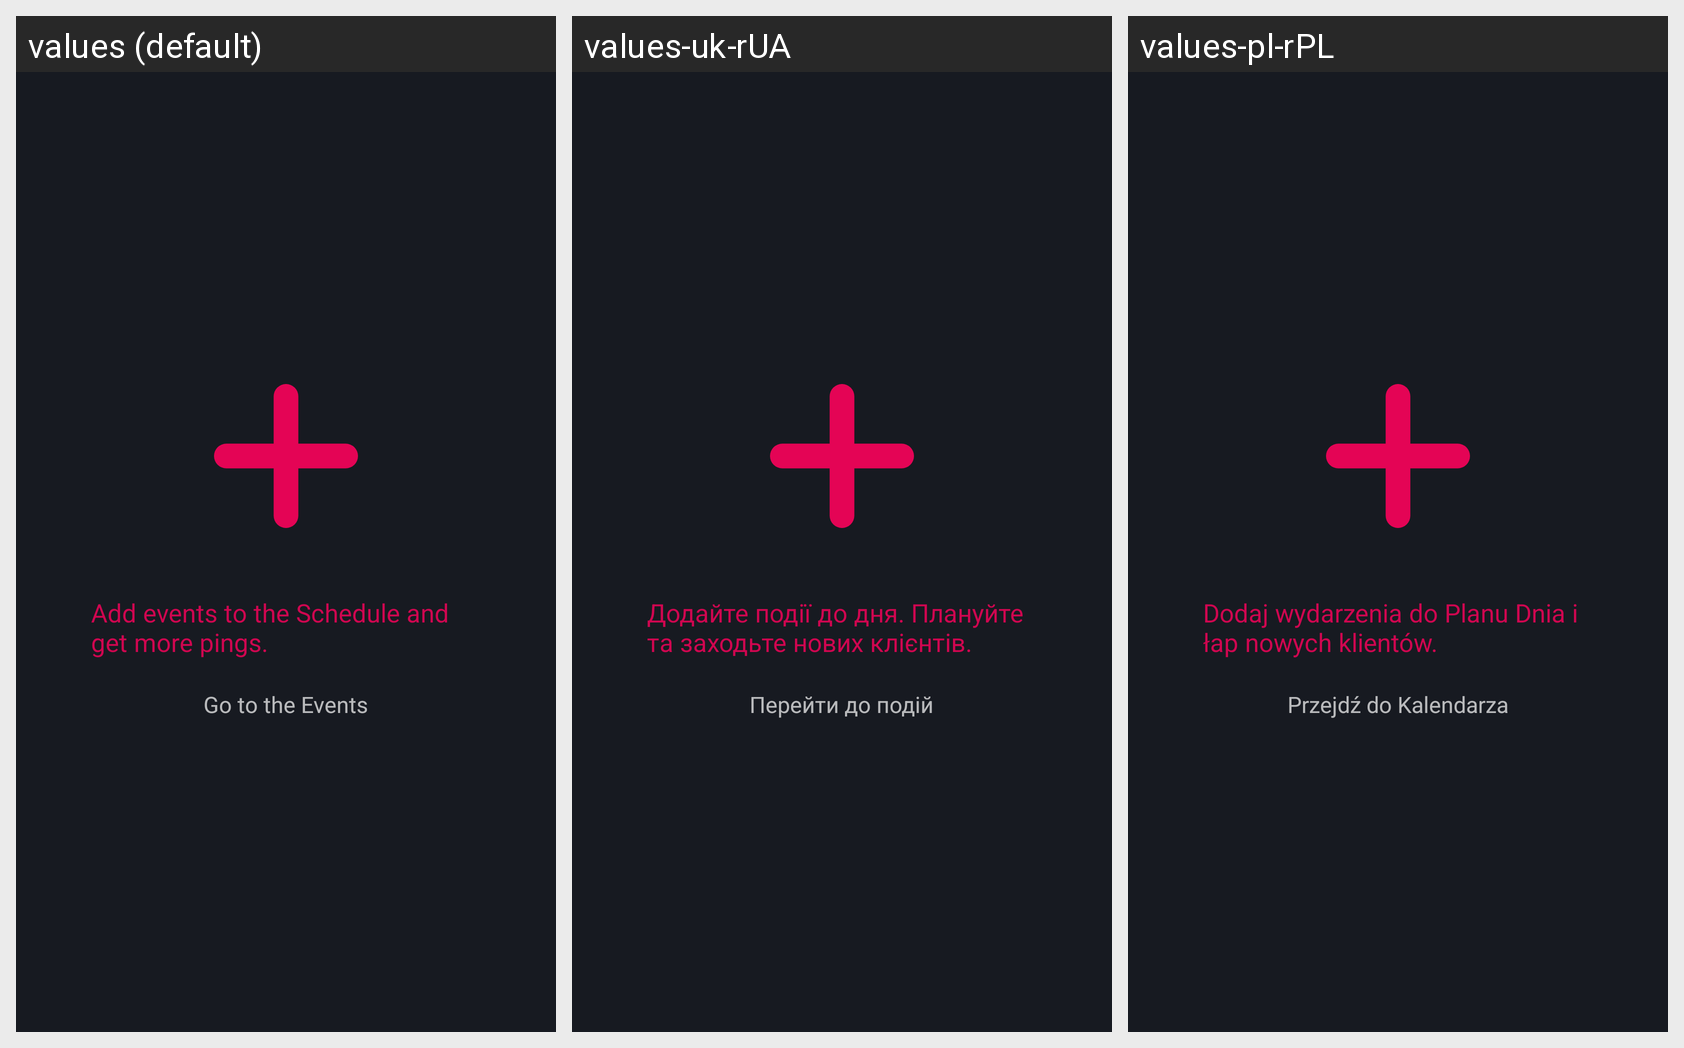

This grid shows one Android layout under several languages. Give, for every string resource on the screen, its name, the default text and each shown locale's text.
Android screen res/layout/day_schedule_empty.xml rendered under 3 locales, left to right: values (default), values-uk-rUA, values-pl-rPL. Device: Nexus 5 (rendered at 1080×1920; each locale shown at half size, 540×960, under a caption strip naming it); theme AppTheme.
Strings drawn on this screen, with the default value and each locale's value (text and hints the layout hard-codes, and strings that could not be matched under every locale, appear in the picture but are not listed):

day_schedule_text
  values: Add events to the Schedule and get more pings.
  values-uk-rUA: Додайте події до дня. Плануйте та заходьте нових клієнтів.
  values-pl-rPL: Dodaj wydarzenia do Planu Dnia i łap nowych klientów.

day_schedule_events_route
  values: Go to the Events
  values-uk-rUA: Перейти до подій
  values-pl-rPL: Przejdź do Kalendarza
